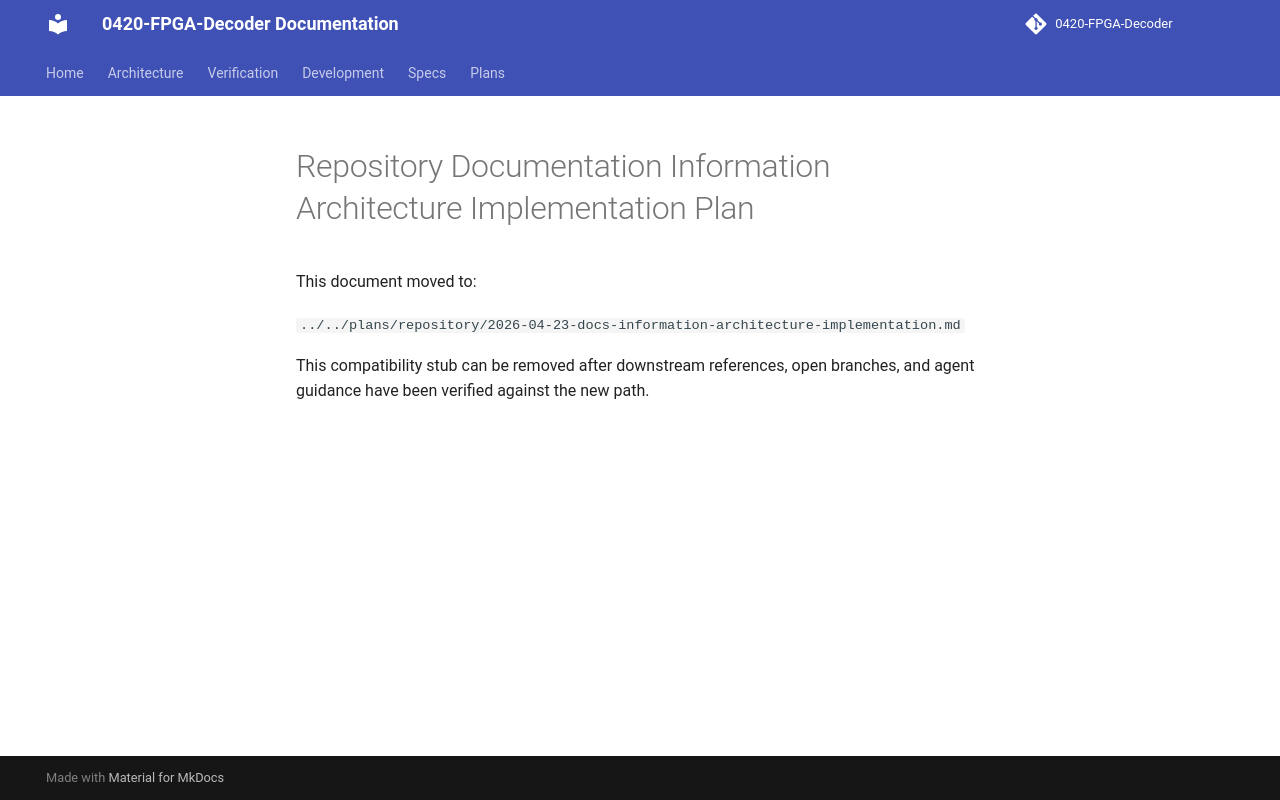

repository: JUNJUNAA22/0420-FPGA-Decoder-docs · page: superpowers/plans/2026-04-23-docs-information-architecture-implementation/index.html · generator: mkdocs

# Repository Documentation Information Architecture Implementation Plan

This document moved to:

`../../plans/repository/2026-04-23-docs-information-architecture-implementation.md`

This compatibility stub can be removed after downstream references, open
branches, and agent guidance have been verified against the new path.
